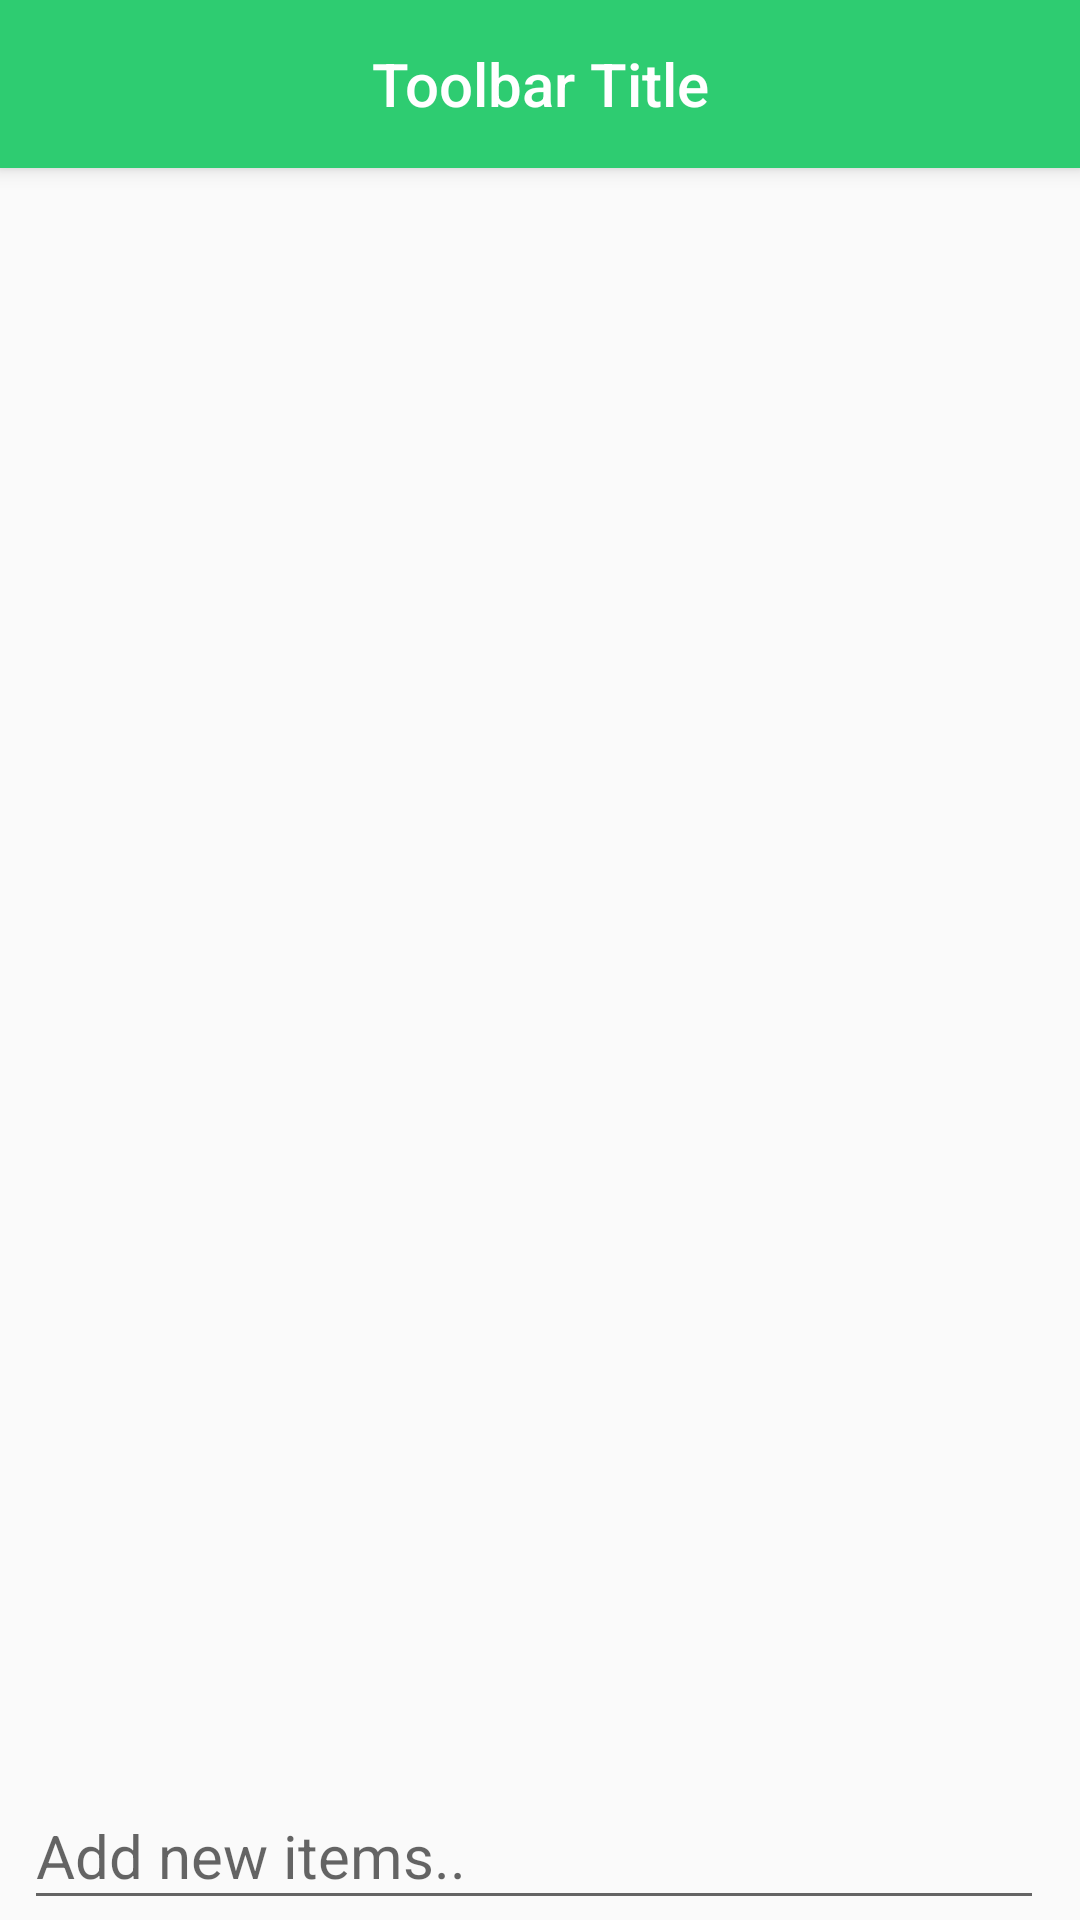

Android layout source for this screen:
<!-- AndroidManifest.xml: application theme AppTheme -->
<!-- res/layout/activity_items.xml -->
<?xml version="1.0" encoding="utf-8"?>
<RelativeLayout xmlns:android="http://schemas.android.com/apk/res/android"
    xmlns:app="http://schemas.android.com/apk/res-auto"
    xmlns:tools="http://schemas.android.com/tools"
    android:layout_width="match_parent"
    android:layout_height="match_parent"
    android:orientation="vertical">

    <include
        android:id="@+id/include_items"
        layout="@layout/main_toolbar"
        android:layout_width="match_parent"
        android:layout_height="wrap_content"/>

    <TextView
        android:id="@+id/textView"
        android:layout_width="match_parent"
        android:layout_height="wrap_content"
        android:layout_marginStart="8dp"
        android:layout_marginTop="8dp"
        android:layout_marginEnd="8dp"
        android:textAlignment="center"
        android:text="@string/items_to_buy"
        android:textSize="25sp"
        android:textStyle="italic" />

    <ListView
        android:id="@+id/list_view"
        android:layout_width="match_parent"
        android:layout_height="match_parent"
        android:layout_above="@id/linear_layout"
        android:layout_below="@+id/main_toolbar"
        android:layout_alignParentTop="true"
        android:layout_marginStart="8dp"
        android:layout_marginTop="-16dp"
        android:layout_marginEnd="8dp" />

    <LinearLayout
        android:id="@+id/linear_layout"
        android:layout_width="match_parent"
        android:layout_height="wrap_content"
        android:orientation="horizontal"
        android:layout_alignParentBottom="true"
        android:weightSum="12">

    <com.google.android.material.textfield.TextInputLayout
        android:id="@+id/text_input_layout"
        android:layout_width="wrap_content"
        android:layout_height="wrap_content"
        android:layout_marginStart="8dp"
        android:layout_marginTop="8dp"
        android:layout_marginEnd="8dp"
        android:layout_weight="12">

        <com.google.android.material.textfield.TextInputEditText
            android:id="@+id/text_input_edit"
            android:layout_width="match_parent"
            android:layout_height="wrap_content"
            android:hint="@string/add_items"
            android:imeOptions="actionDone"
            android:inputType="text"
            android:maxLength="25"
            android:textSize="20sp"
            android:maxLines="1" />
        


    </com.google.android.material.textfield.TextInputLayout>

        <ImageButton
            android:id="@+id/imageButton"
            android:layout_width="wrap_content"
            android:layout_height="wrap_content"

            android:background="@drawable/ic_round_add_circle_24px"
            android:padding="2dp" />

    </LinearLayout>


</RelativeLayout>
<!-- res/layout/main_toolbar.xml (included above) -->
<?xml version="1.0" encoding="utf-8"?>
<androidx.appcompat.widget.Toolbar xmlns:android="http://schemas.android.com/apk/res/android"
android:id="@+id/main_toolbar"
android:layout_width="match_parent"
android:layout_height="?attr/actionBarSize"
android:background="?attr/colorPrimary"
android:elevation="4dp"
android:theme="@style/ThemeOverlay.AppCompat.ActionBar">

    <TextView
        android:id="@+id/toolbar_title"
        android:layout_width="wrap_content"
        android:layout_height="wrap_content"
        android:text="@string/toolbar_title"
        android:textColor="@android:color/white"
        style="@style/TextAppearance.AppCompat.Widget.ActionBar.Title"
        android:layout_gravity="center"
        />

</androidx.appcompat.widget.Toolbar>
<!-- resources referenced by this layout -->
<resources>
  <string name="add_items">Add new items..</string>
  <string name="items_to_buy">Items to buy:</string>
  <string name="toolbar_title">Toolbar Title</string>
  <style name="AppTheme" parent="Theme.AppCompat.Light.NoActionBar">
          
          <item name="colorPrimary">@color/primary</item>
          <item name="colorPrimaryDark">@color/primary_dark</item>
          <item name="colorAccent">@color/accent</item>
      </style>
  <color name="primary">#2ecc71</color>
  <color name="primary_dark">#27ae60</color>
  <color name="accent">#fbc02d</color>
</resources>
